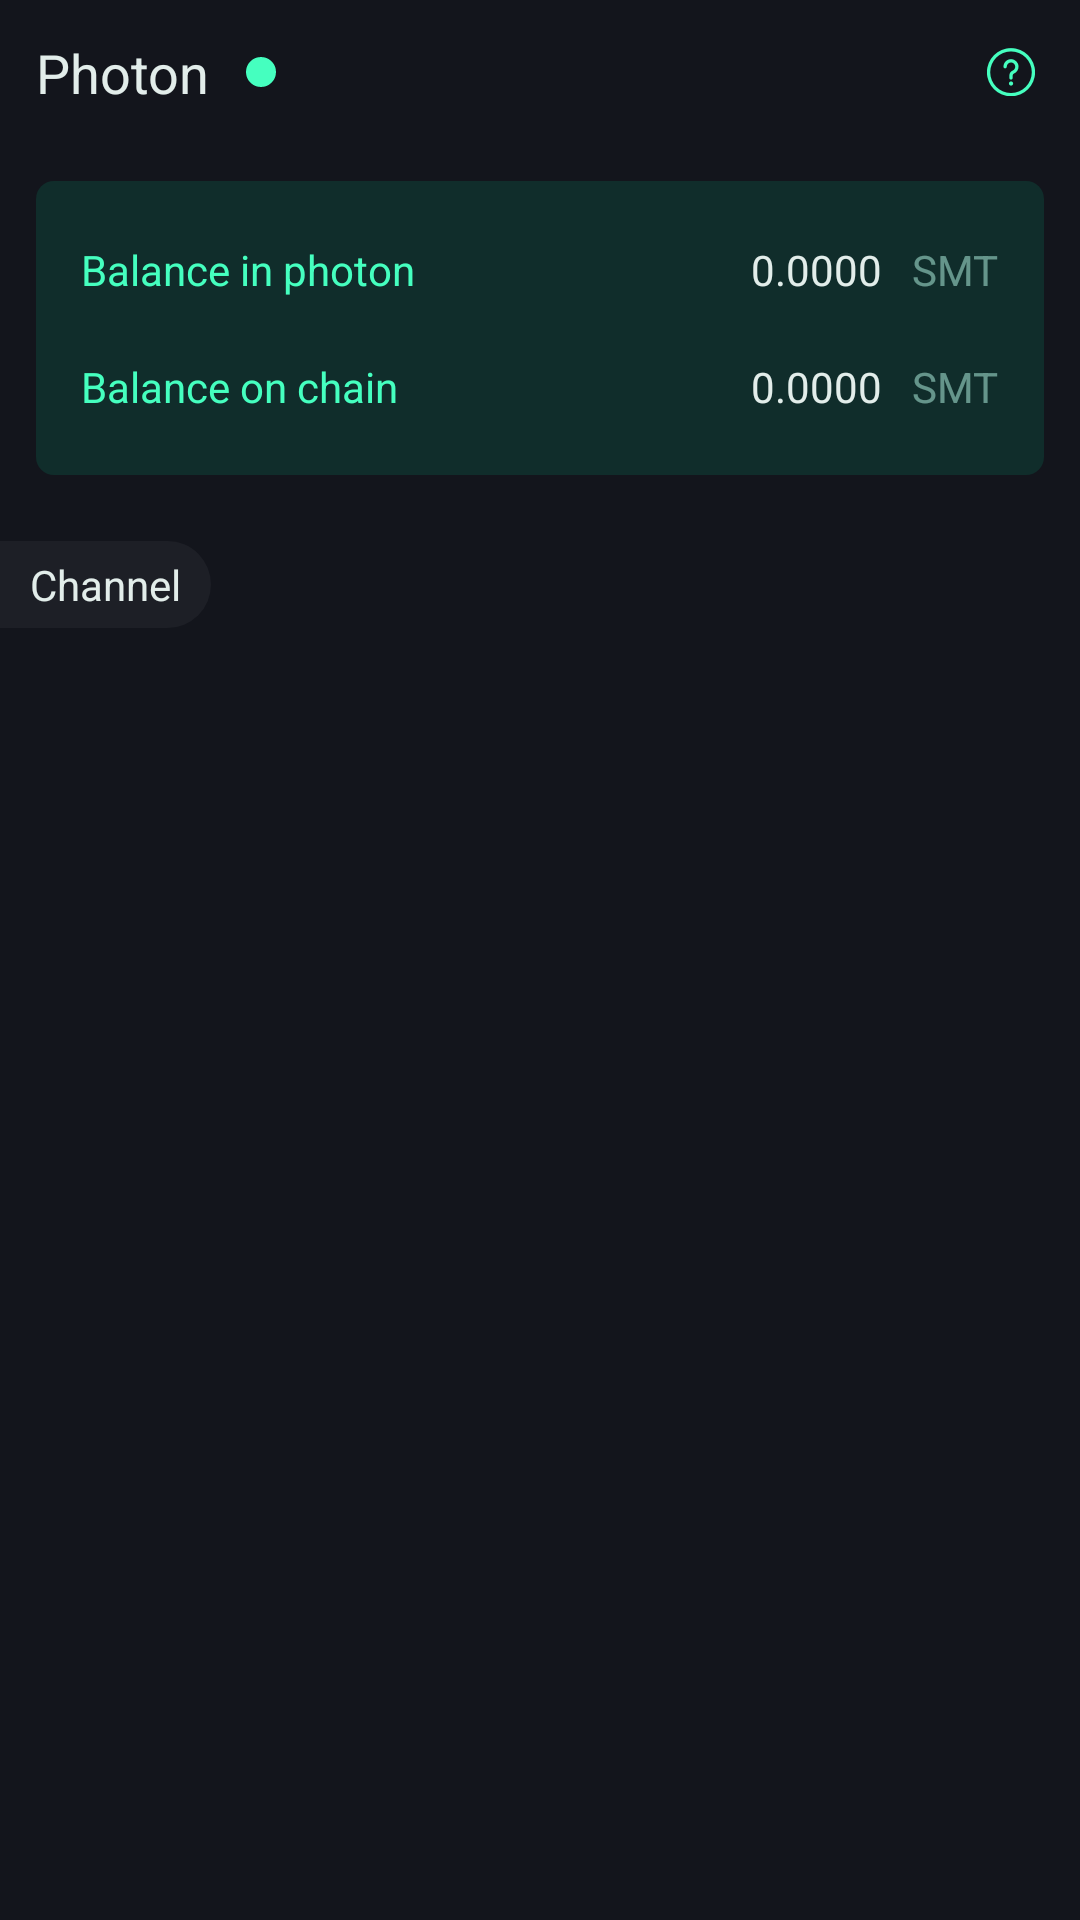

This screen was rendered from an Android layout file. Write that file and the resources it references.
<!-- AndroidManifest.xml: application theme AppTheme -->
<!-- res/layout/photon_channel_list_header.xml -->
<?xml version="1.0" encoding="utf-8"?>
<LinearLayout
    xmlns:android="http://schemas.android.com/apk/res/android"
    android:orientation="vertical"
    android:layout_width="match_parent"
    android:layout_height="match_parent">

    <LinearLayout
        android:layout_width="match_parent"
        android:layout_height="wrap_content"
        android:layout_gravity="center_vertical"
        android:orientation="horizontal">

        <TextView
            android:id="@+id/photon_developer"
            android:layout_width="wrap_content"
            android:layout_height="wrap_content"
            android:textSize="18sp"
            android:layout_margin="12dp"
            android:text="@string/photon"/>

        <TextView
            android:id="@+id/photon_state"
            android:layout_width="wrap_content"
            android:layout_height="wrap_content"
            android:gravity="center_vertical"
            android:drawablePadding="5dp"
            android:drawableLeft="@drawable/shape_oval_45ffbf"
            android:layout_gravity="center_vertical"/>
        <View
            android:layout_width="0dp"
            android:layout_weight="1"
            android:layout_height="0dp"/>
        <ImageView
            android:id="@+id/photon_use_img"
            android:layout_width="wrap_content"
            android:layout_height="wrap_content"
            android:layout_gravity="center_vertical"
            android:paddingLeft="10dp"
            android:paddingRight="15dp"
            android:src="@mipmap/photon_use_icon"/>
    </LinearLayout>


    <LinearLayout
        android:layout_width="match_parent"
        android:layout_height="wrap_content"
        android:background="@drawable/shape_solid_102d2b"
        android:layout_margin="12dp"
        android:orientation="vertical">

        <LinearLayout
            android:layout_width="match_parent"
            android:layout_height="wrap_content"
            android:orientation="horizontal"
            android:paddingTop="10dp"
            android:paddingLeft="5dp"
            android:paddingRight="5dp"
            android:layout_gravity="center_vertical"
            android:gravity="center_vertical"
            android:layout_margin="10dp">

            <TextView
                android:layout_width="0dp"
                android:layout_weight="1"
                android:layout_height="wrap_content"
                android:textColor="@color/color_45ffbf"
                android:text="@string/photon_channel_balance_in_photon"/>

            <TextView
                android:id="@+id/photon_smt_balance"
                android:layout_width="wrap_content"
                android:layout_height="wrap_content"
                android:layout_marginRight="10dp"
                android:text="0.0000"/>

            <TextView
                android:id="@+id/photon_smt_balance_tv"
                android:layout_width="wrap_content"
                android:layout_height="wrap_content"
                android:textColor="@color/color_7fbaffec"
                android:text="@string/smt"/>

        </LinearLayout>

        <LinearLayout
            android:layout_width="match_parent"
            android:layout_height="wrap_content"
            android:paddingBottom="10dp"
            android:paddingLeft="5dp"
            android:paddingRight="5dp"
            android:orientation="horizontal"
            android:layout_margin="10dp">

            <TextView
                android:layout_width="0dp"
                android:layout_weight="1"
                android:layout_height="wrap_content"
                android:textColor="@color/color_45ffbf"
                android:text="@string/photon_channel_balance_on_chain"/>

            <TextView
                android:id="@+id/smt_balance"
                android:layout_width="wrap_content"
                android:layout_height="wrap_content"
                android:layout_marginRight="10dp"
                android:text="0.0000"/>

            <TextView
                android:id="@+id/smt_balance_tv"
                android:layout_width="wrap_content"
                android:layout_height="wrap_content"
                android:textColor="@color/color_7fbaffec"
                android:text="@string/smt"/>
        </LinearLayout>

    </LinearLayout>



    <TextView
        android:layout_width="wrap_content"
        android:layout_height="wrap_content"
        android:text="@string/photon_channel"
        android:layout_marginRight="10dp"
        android:paddingBottom="5dp"
        android:paddingTop="5dp"
        android:paddingLeft="10dp"
        android:paddingRight="10dp"
        android:layout_marginTop="10dp"
        android:background="@drawable/shape_round_right_30"/>

</LinearLayout>
<!-- resources referenced by this layout -->
<resources>
  <color name="color_45ffbf">#45FFBF</color>
  <color name="color_7fbaffec">#7fBAFFEC</color>//特殊字体颜色
  <!-- drawable shape_oval_45ffbf (drawable) -->
  <?xml version="1.0" encoding="UTF-8"?>
  <shape xmlns:android="http://schemas.android.com/apk/res/android" android:shape="oval">
      <solid  android:color="@color/color_45ffbf"/>
      <size android:height="10dp" android:width="10dp"/>
  </shape>
  <!-- drawable shape_round_right_30 (drawable) -->
  <?xml version="1.0" encoding="UTF-8"?>
  <shape xmlns:android="http://schemas.android.com/apk/res/android" >
      <solid android:color="@color/color_1d1f26" />
      <corners
          android:topRightRadius="30dp"
          android:bottomRightRadius="30dp"/>
  </shape>
  <!-- drawable shape_solid_102d2b (drawable) -->
  <?xml version="1.0" encoding="UTF-8"?>
  <shape xmlns:android="http://schemas.android.com/apk/res/android" >
      <solid  android:color="@color/color_102d2b" />
      <corners android:radius="6dp"/>
  </shape>
  <!-- mipmap photon_use_icon: png bitmap (mipmap-xhdpi, 1539 bytes) -->
  <string name="photon">Photon</string>
  <string name="photon_channel">Channel</string>
  <string name="photon_channel_balance_in_photon">Balance in photon</string>
  <string name="photon_channel_balance_on_chain">Balance on chain</string>
  <string name="smt">SMT</string>
  <style name="AppTheme" parent="Theme.AppCompat.Light.NoActionBar">
          
          <item name="colorPrimary">@color/colorPrimary</item>
          <item name="colorPrimaryDark">@color/colorPrimaryDark</item>
          <item name="colorAccent">@color/color_e2edea</item>
          <item name="android:textColorPrimary">@color/color_e2edea</item>
          <item name="android:textColor">@color/color_e2edea</item>
          <item name="android:textColorHint">@color/color_7fe2edea</item>
          <item name="android:windowBackground">@color/colorPrimary</item>
      </style>
  <color name="color_1d1f26">#1D1F26</color>
  <color name="color_102d2b">#102D2B</color>
  <color name="colorPrimary">#FF13151C</color>
  <color name="colorPrimaryDark">#FF13151C</color>
  <color name="color_e2edea">#E2EDEA</color>
  <color name="color_7fe2edea">#7fE2EDEA</color>//文本默认颜色
</resources>
